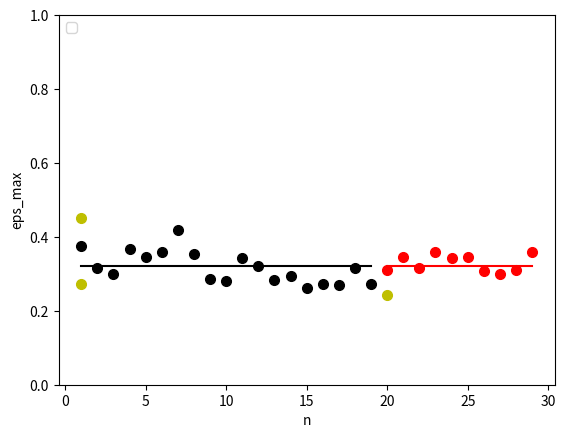

The matplotlib source for this figure:
import matplotlib.pyplot as plt
import numpy as np

#=========================================================================
# num- summary - equal n
#=========================================================================
ax1 = plt.subplot(111)

Test = np.arange(1,30,1)

tau_u_80 = np.array([31.48, 26.66, 25.21,30.92, 29.13, 30.26, 35.17, 29.77, 24.13, # C80_ds16_lb2.5
                    23.53, 28.84, 27.04, 23.87 ,                                  # C80_ds25_lb2.5
                    24.83, 21.95, 22.87, 22.79, 26.67, 23.00 ])                    # C80_ds16_lb                            


tau_u_120 = np.array([  33.20, 36.88, 33.75, 38.5, 36.57, 36.88,                        # C120_ds16_lb2.5
                    32.89, 32.18, 33.16, 38.34])                                     # C120_ds25_lb2.5


t_u_all = np.hstack((tau_u_80/84.17, tau_u_120/107.04 ))

F_av_80 = np.zeros_like(tau_u_80 )
F_av_120 = np.zeros_like(tau_u_120)

for i in range(0, len(F_av_80)) :
    F_av_80[i] = np.average(t_u_all)
    
for i in range(0, len(F_av_120)) :
    F_av_120[i] = np.average(t_u_all)    
                 

ax1.plot(Test[0:19], tau_u_80/84.17 , 'ro', markersize=7, color='k',)
ax1.plot(Test[19:30], tau_u_120/107.04 , 'ro', markersize=7, color='r',)
ax1.plot(Test[0:19], F_av_80, color='k',)
ax1.plot(Test[19:30], F_av_120, color='r',)

print(F_av_80)
ax1.plot(Test[0], 0.45 , 'ro', markersize=7, color='y',)
ax1.plot(Test[0], 2.5*np.sqrt(84.17)/84.17 , 'ro', markersize=7, color='y',)
ax1.plot(Test[19], 2.5*np.sqrt(107.04)/107.04 , 'ro', markersize=7, color='y',)

#ax1.plot(Test, F_av_1, color='k',)
#ax1.plot(Test, F_av_2, color='r',)
#ax1.plot(Test, F_av_3, color='g',)
#ax1.plot(Test, F_av_4, '--k',)
#ax1.plot(Test, F_av_5, '--r',)



ax1.set_xlabel('n')
ax1.set_ylabel('eps_max')
ax1.set_ylim(0.0, 1)
ax1.legend(loc=2)

plt.show()